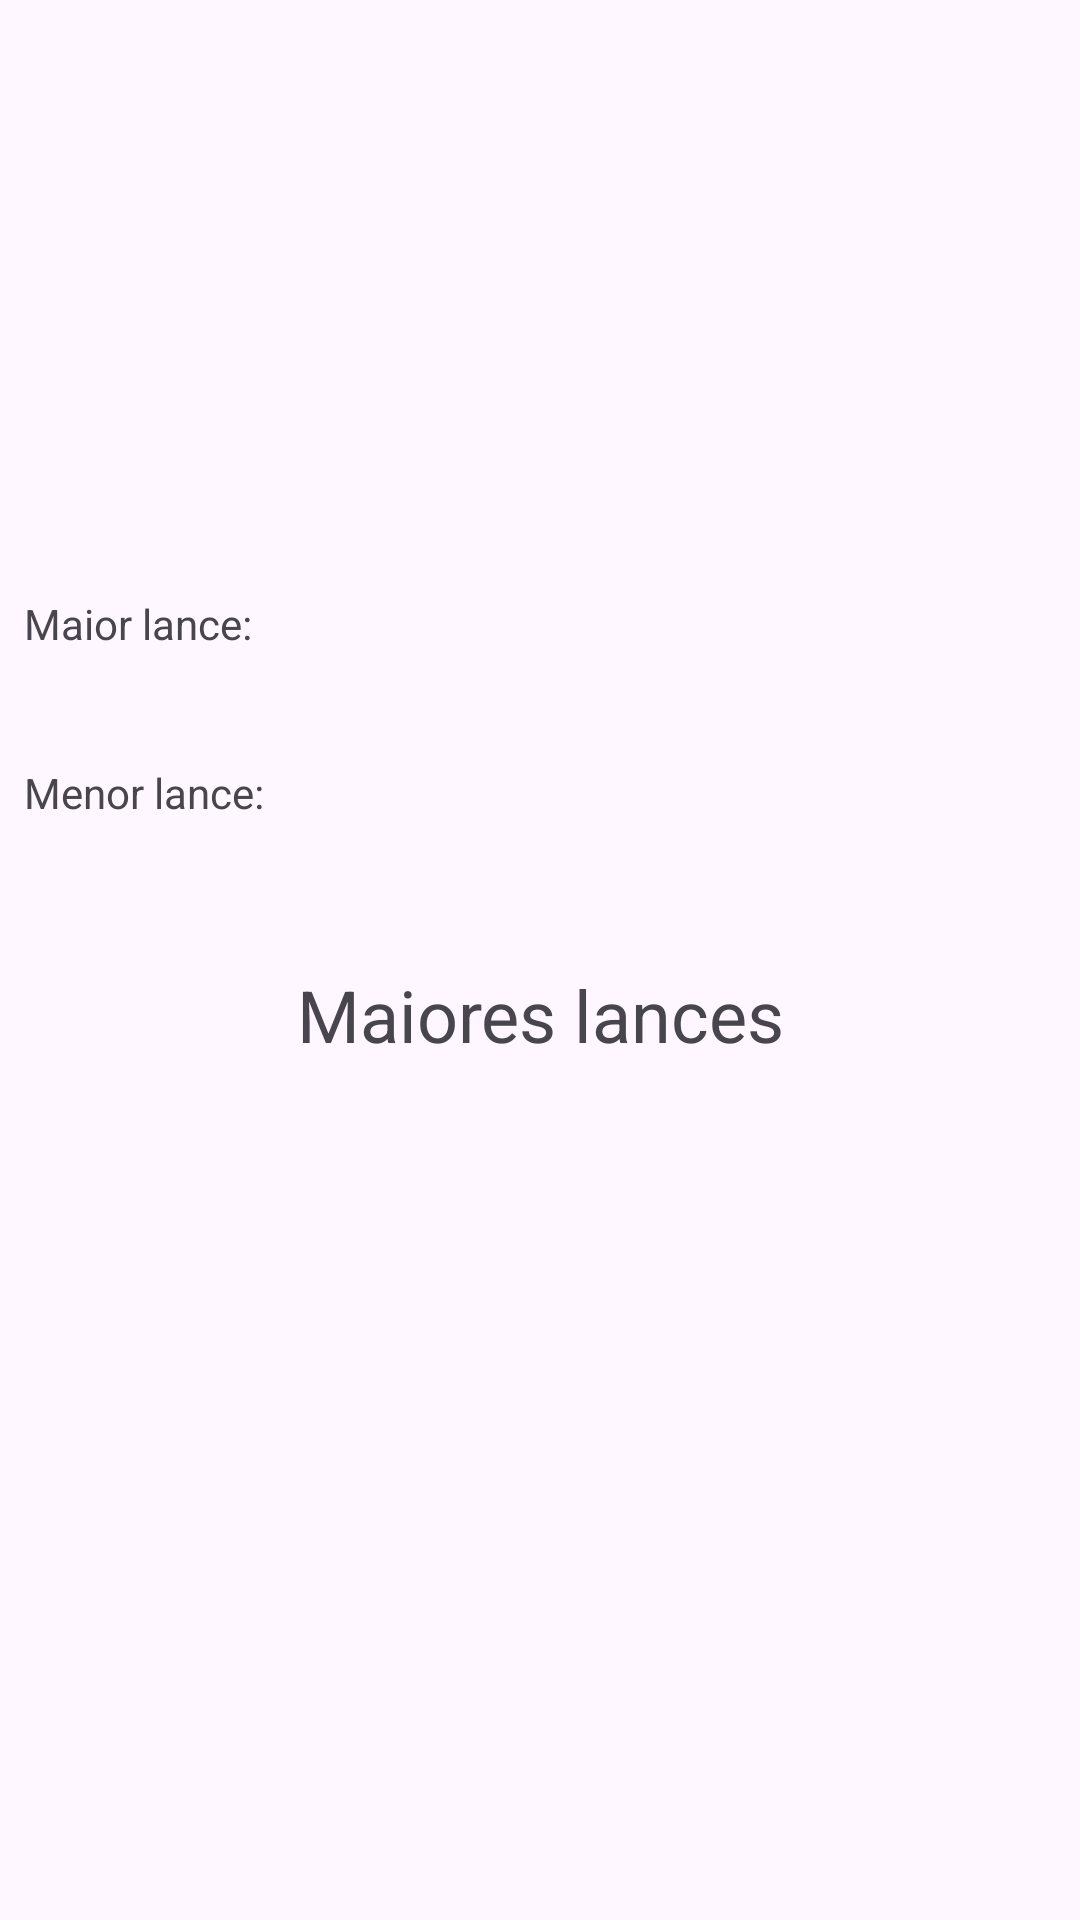

Android layout source for this screen:
<!-- AndroidManifest.xml: application theme Theme.Tddandroidparte1 -->
<!-- res/layout/activity_lances_leilao.xml -->
<?xml version="1.0" encoding="utf-8"?>
<ScrollView
    xmlns:android="http://schemas.android.com/apk/res/android"
    xmlns:app="http://schemas.android.com/apk/res-auto"
    xmlns:tools="http://schemas.android.com/tools"
    android:layout_width="match_parent"
    android:layout_height="match_parent"
    tools:context=".ui.activity.LancesLeilaoActivity">

    <androidx.constraintlayout.widget.ConstraintLayout
        android:layout_width="match_parent"
        android:layout_height="wrap_content"
        tools:context=".ui.activity.LancesLeilaoActivity">

        <ImageView
            android:id="@+id/lances_leilao_imagem"
            android:layout_width="0dp"
            android:layout_height="150dp"
            android:contentDescription="@string/imagem_do_leilao"
            android:scaleType="fitCenter"
            app:layout_constraintEnd_toEndOf="parent"
            app:layout_constraintStart_toStartOf="parent"
            app:layout_constraintTop_toTopOf="parent"
            app:srcCompat="@drawable/img_indisponivel" />

        <TextView
            android:id="@+id/lances_leilao_descricao"
            android:layout_width="0dp"
            android:layout_height="wrap_content"
            android:layout_margin="8dp"
            android:layout_marginTop="8dp"
            android:textSize="24sp"
            app:layout_constraintEnd_toEndOf="parent"
            app:layout_constraintStart_toStartOf="parent"
            app:layout_constraintTop_toBottomOf="@+id/lances_leilao_imagem"
            tools:text="Descrição detalhada do produto leiloado" />

        <TextView
            android:id="@+id/lances_leilao_titulo_maior_lance"
            android:layout_width="0dp"
            android:layout_height="wrap_content"
            android:layout_marginLeft="8dp"
            android:layout_marginStart="8dp"
            android:layout_marginTop="8dp"
            android:text="@string/maior_lance"
            app:layout_constraintEnd_toEndOf="@+id/lances_leilao_descricao"
            app:layout_constraintStart_toStartOf="parent"
            app:layout_constraintTop_toBottomOf="@+id/lances_leilao_descricao" />

        <TextView
            android:id="@+id/lances_leilao_maior_lance"
            android:layout_width="0dp"
            android:layout_height="wrap_content"
            android:textColor="@android:color/holo_green_dark"
            android:textSize="28sp"
            android:textStyle="bold"
            app:layout_constraintEnd_toEndOf="@+id/lances_leilao_titulo_maior_lance"
            app:layout_constraintHorizontal_bias="0.0"
            app:layout_constraintStart_toStartOf="@+id/lances_leilao_titulo_maior_lance"
            app:layout_constraintTop_toBottomOf="@+id/lances_leilao_titulo_maior_lance"
            tools:text="R$ 1000,00" />

        <TextView
            android:id="@+id/lances_leilao_titulo_menor_lance"
            android:layout_width="0dp"
            android:layout_height="wrap_content"
            android:text="@string/menor_lance"
            app:layout_constraintEnd_toEndOf="@+id/lances_leilao_maior_lance"
            app:layout_constraintStart_toStartOf="@id/lances_leilao_titulo_maior_lance"
            app:layout_constraintTop_toBottomOf="@id/lances_leilao_maior_lance" />

        <TextView
            android:id="@+id/lances_leilao_menor_lance"
            android:layout_width="0dp"
            android:layout_height="wrap_content"
            android:textColor="@android:color/holo_red_dark"
            android:textSize="24sp"
            app:layout_constraintEnd_toEndOf="@id/lances_leilao_titulo_menor_lance"
            app:layout_constraintStart_toStartOf="@id/lances_leilao_titulo_menor_lance"
            app:layout_constraintTop_toBottomOf="@id/lances_leilao_titulo_menor_lance"
            tools:text="R$ 200,00" />

        <TextView
            android:id="@+id/lances_leilao_titulo_maiores"
            android:layout_width="0dp"
            android:layout_height="wrap_content"
            android:layout_marginEnd="8dp"
            android:layout_marginStart="8dp"
            android:layout_marginTop="16dp"
            android:gravity="center"
            android:text="@string/maiores_lances"
            android:textSize="24sp"
            app:layout_constraintEnd_toEndOf="parent"
            app:layout_constraintStart_toStartOf="parent"
            app:layout_constraintTop_toBottomOf="@+id/lances_leilao_menor_lance" />

        <TextView
            android:id="@+id/lances_leilao_maiores_lances"
            android:layout_width="0dp"
            android:layout_height="wrap_content"
            android:textSize="18sp"
            app:layout_constraintEnd_toEndOf="@id/lances_leilao_titulo_maiores"
            app:layout_constraintStart_toStartOf="@id/lances_leilao_titulo_maiores"
            app:layout_constraintTop_toBottomOf="@id/lances_leilao_titulo_maiores"
            tools:text="R$ 1000,00" />
    </androidx.constraintlayout.widget.ConstraintLayout>
</ScrollView>
<!-- resources referenced by this layout -->
<resources>
  <string name="imagem_do_leilao">Imagem do leilão</string>
  <string name="maior_lance">Maior lance:</string>
  <string name="maiores_lances">Maiores lances</string>
  <string name="menor_lance">Menor lance:</string>
  <style name="Theme.Tddandroidparte1" parent="Base.Theme.Tddandroidparte1" />
  <style name="Base.Theme.Tddandroidparte1" parent="Theme.Material3.DayNight.NoActionBar">
          
          
      </style>
</resources>
